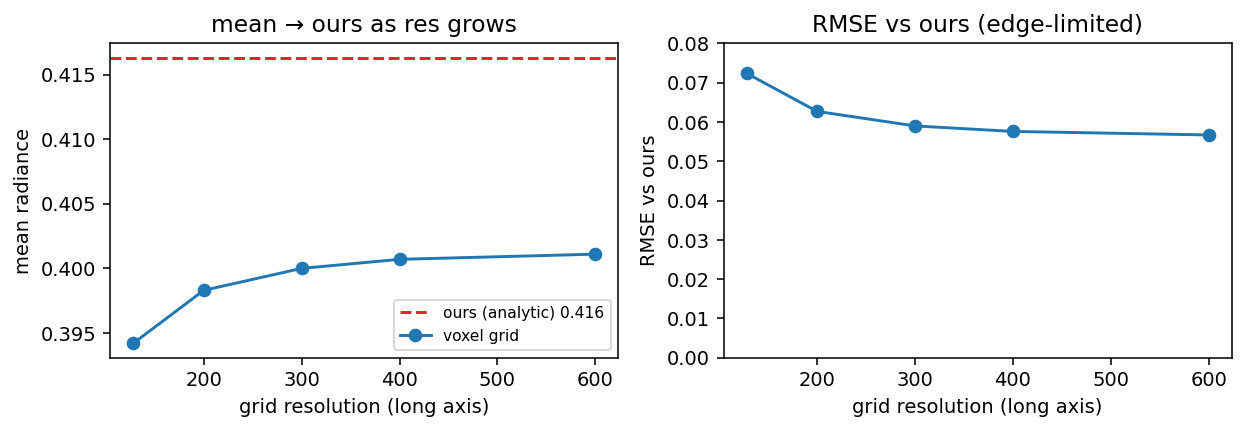

The file beside this chart, header and first rows:
res, mean, refmean, rmse, sec
128, 0.3942, 0.4163, 0.0724, 17
200, 0.3983, 0.4163, 0.0627, 16
300, 0.4000, 0.4163, 0.0590, 17
400, 0.4007, 0.4163, 0.0576, 17
600, 0.4011, 0.4163, 0.0567, 32
